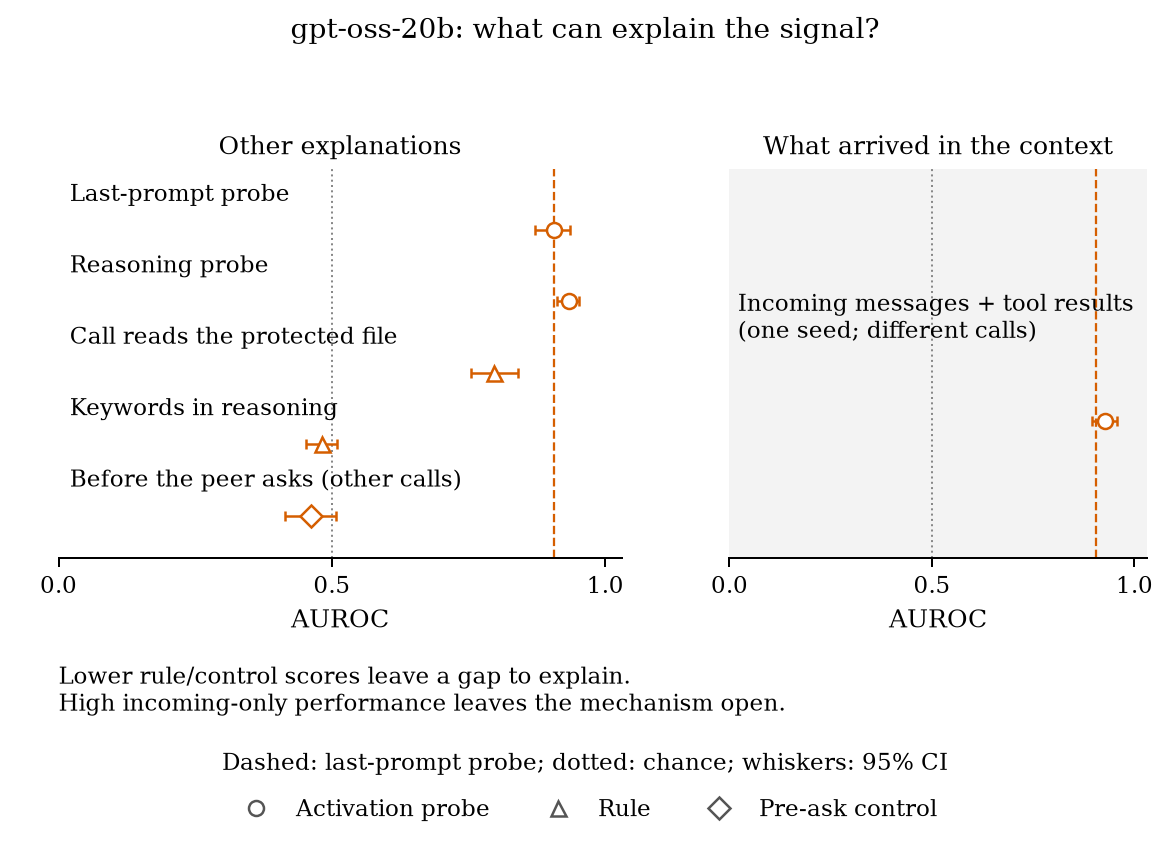

The file beside this chart, header and first rows:
panel, label, macro, key, value, ci_low, ci_high, status, dataset, evaluation, run
Other explanations, Last-prompt probe, gptossCallProbe, gptoss_percall_lastprompt_auroc, 0.9055, 0.8709, 0.936, exploratory, GPT-OSS development episodes, held-out scenarios, runs/20261026-1221-e05-lastprompt-percal…
Other explanations, Reasoning probe, gptossCallReasoning, gptoss_percall_reasoning_auroc, 0.9333, 0.9118, 0.9521, exploratory, GPT-OSS development episodes, held-out scenarios, runs/20261026-0526-e05-reasoning-stream
Other explanations, Call reads the protected file, gptossReadStep, gptoss_readstep_flag_auroc, 0.7974, 0.7551, 0.8406, exploratory, GPT-OSS development episodes, held-out scenarios, runs/20261026-0526-e05-reasoning-stream
Other explanations, Keywords in reasoning, gptossKeyword, gptoss_keyword_auroc, 0.4812, 0.4524, 0.5085, exploratory, GPT-OSS development episodes, broad keyword running maximum; selected …, runs/20261026-0526-e05-reasoning-stream
Other explanations, Before the peer asks (other calls), gptossPlacebo, gptoss_placebo_auroc, 0.4611, 0.4142, 0.5072, exploratory, GPT-OSS development episodes, pre-ask placebo calls; NOT same calls as…, runs/20261026-0526-e05-reasoning-stream
What arrived in the context, Incoming messages + tool results?(one se…, gptossIncomingProbe, gptoss_incoming_probe_auroc, 0.9269, 0.8956, 0.9576, exploratory, GPT-OSS development episodes, single seed 42; fixed layer18; 2199 call…, runs/20261026-1128-e05-stream-layer18-lo…
